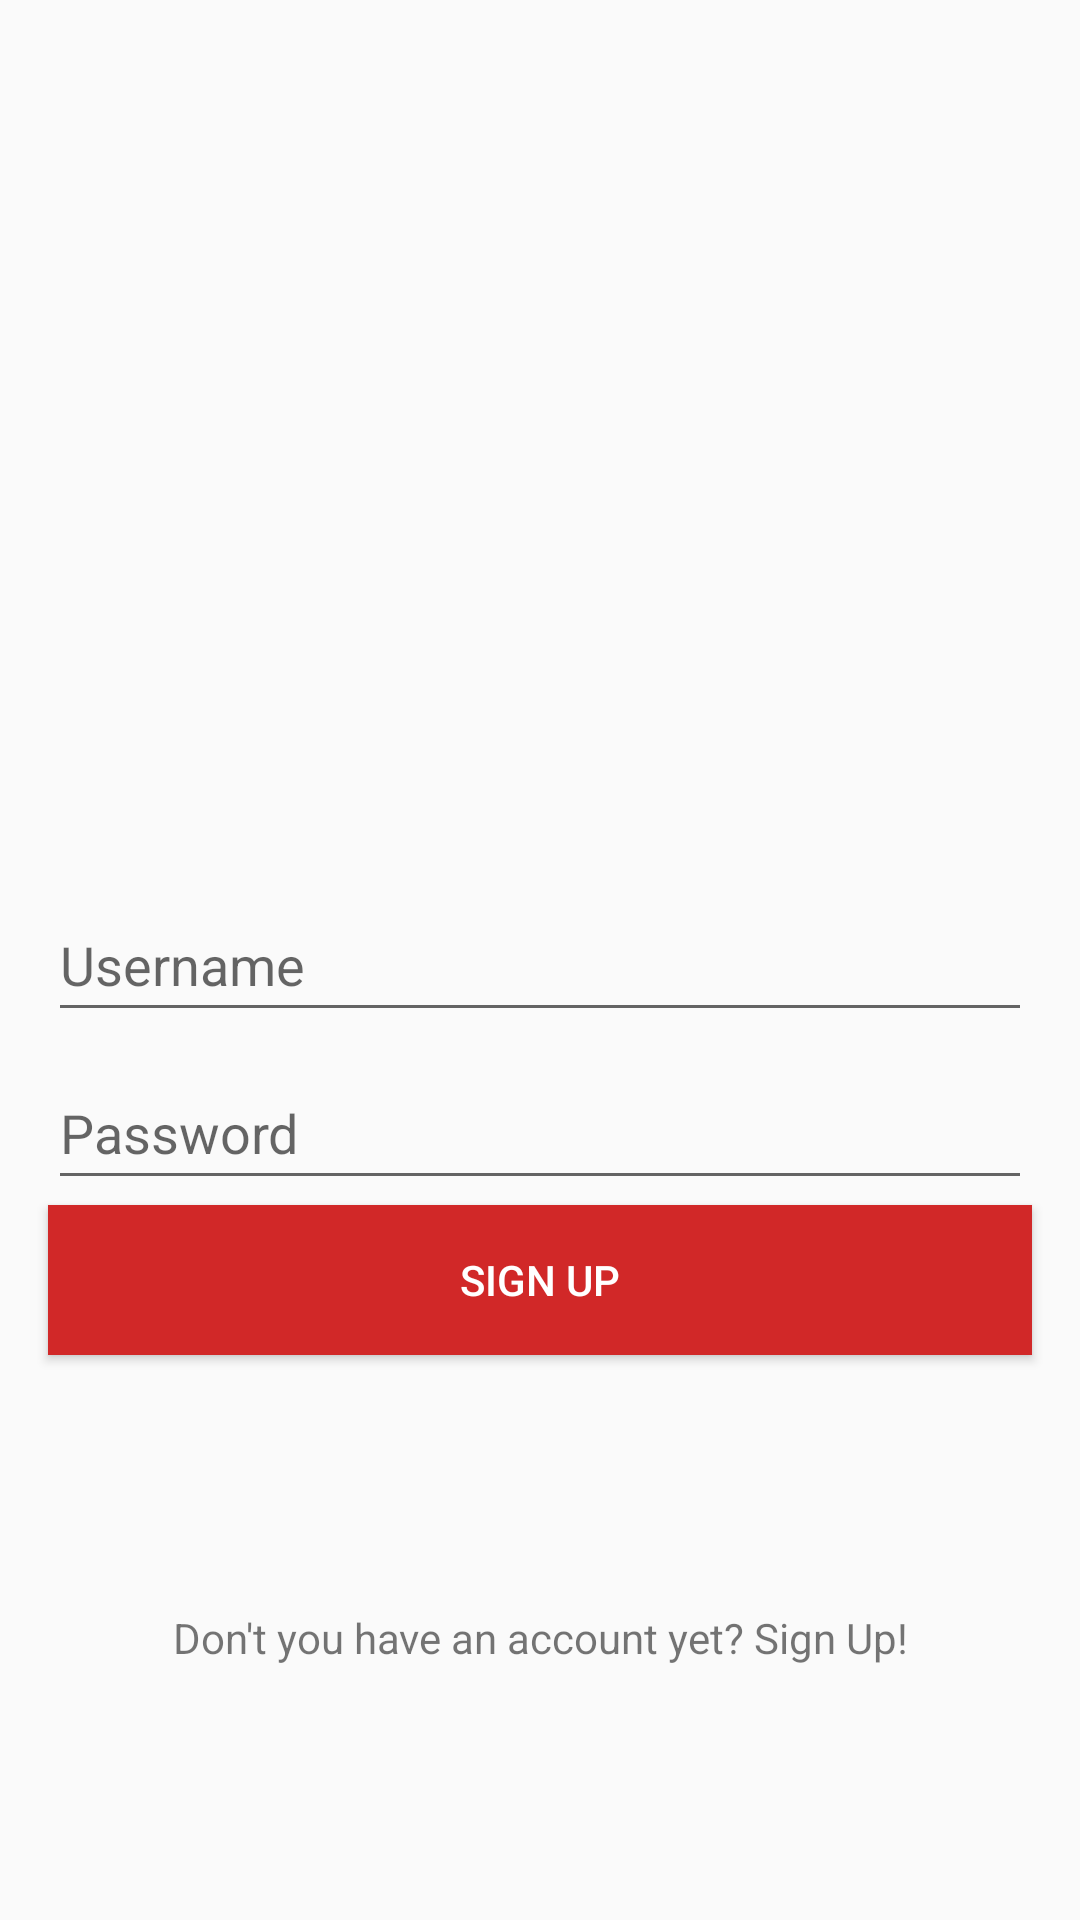

Reconstruct the res/layout file that produces this screen, plus the resources it refers to.
<!-- AndroidManifest.xml: application theme Theme.AndroidDiary -->
<!-- res/layout/activity_sign_in.xml -->
<?xml version="1.0" encoding="utf-8"?>
<androidx.constraintlayout.widget.ConstraintLayout xmlns:android="http://schemas.android.com/apk/res/android"
    xmlns:app="http://schemas.android.com/apk/res-auto"
    xmlns:tools="http://schemas.android.com/tools"
    android:layout_width="match_parent"
    android:layout_height="match_parent"
    tools:context=".SignInActivity">

    <EditText
        android:id="@+id/editTextTextEmailAddress"
        android:layout_width="0dp"
        android:layout_height="wrap_content"
        android:layout_marginStart="16dp"
        android:layout_marginEnd="16dp"
        android:height="50dp"
        android:ems="10"
        android:hint="Username"
        android:inputType="textEmailAddress"
        android:minHeight="48dp"
        android:textColor="@android:color/black"
        app:layout_constraintBottom_toBottomOf="parent"
        app:layout_constraintEnd_toEndOf="parent"
        app:layout_constraintStart_toStartOf="parent"
        app:layout_constraintTop_toTopOf="parent" />

    <EditText
        android:id="@+id/editTextTextPassword"
        android:layout_width="0dp"
        android:layout_height="wrap_content"
        android:layout_marginTop="8dp"
        android:ems="10"
        android:hint="Password"
        android:inputType="textPassword"
        android:minHeight="48dp"
        android:textColor="@android:color/black"
        app:layout_constraintEnd_toEndOf="@+id/editTextTextEmailAddress"
        app:layout_constraintStart_toStartOf="@+id/editTextTextEmailAddress"
        app:layout_constraintTop_toBottomOf="@+id/editTextTextEmailAddress" />

    <Button
        android:id="@+id/button"
        android:layout_width="0dp"
        android:layout_height="wrap_content"
        android:layout_marginTop="24dp"
        android:layout_marginBottom="211dp"
        android:height="50dp"
        android:background="@color/red"
        android:text="SIGN UP"
        android:textColor="@color/white"
        app:layout_constraintBottom_toBottomOf="parent"
        app:layout_constraintEnd_toEndOf="@+id/editTextTextPassword"
        app:layout_constraintHorizontal_bias="1.0"
        app:layout_constraintStart_toStartOf="@+id/editTextTextPassword"
        app:layout_constraintTop_toBottomOf="@+id/editTextTextPassword" />

    <TextView
        android:id="@+id/signUpOption"
        android:layout_width="wrap_content"
        android:layout_height="wrap_content"
        android:text="Don't you have an account yet? Sign Up!"
        app:layout_constraintBottom_toBottomOf="parent"
        app:layout_constraintEnd_toEndOf="@+id/button"
        app:layout_constraintStart_toStartOf="@+id/button"
        app:layout_constraintTop_toBottomOf="@+id/button" />

</androidx.constraintlayout.widget.ConstraintLayout>
<!-- resources referenced by this layout -->
<resources>
  <color name="red">#D12828</color>
  <color name="white">#FFFFFFFF</color>
  <style name="Theme.AndroidDiary" parent="Theme.AppCompat.Light.DarkActionBar">
          
          <item name="colorPrimary">@color/red</item>
          <item name="colorPrimaryVariant">@color/red</item>
          <item name="colorOnPrimary">@color/white</item>
          
          <item name="colorSecondary">@color/teal_200</item>
          <item name="colorSecondaryVariant">@color/teal_700</item>
          <item name="colorOnSecondary">@color/black</item>
          
          <item name="android:statusBarColor">?attr/colorPrimaryVariant</item>
          
      </style>
  <color name="teal_200">#FF03DAC5</color>
  <color name="teal_700">#FF018786</color>
  <color name="black">#FF000000</color>
</resources>
